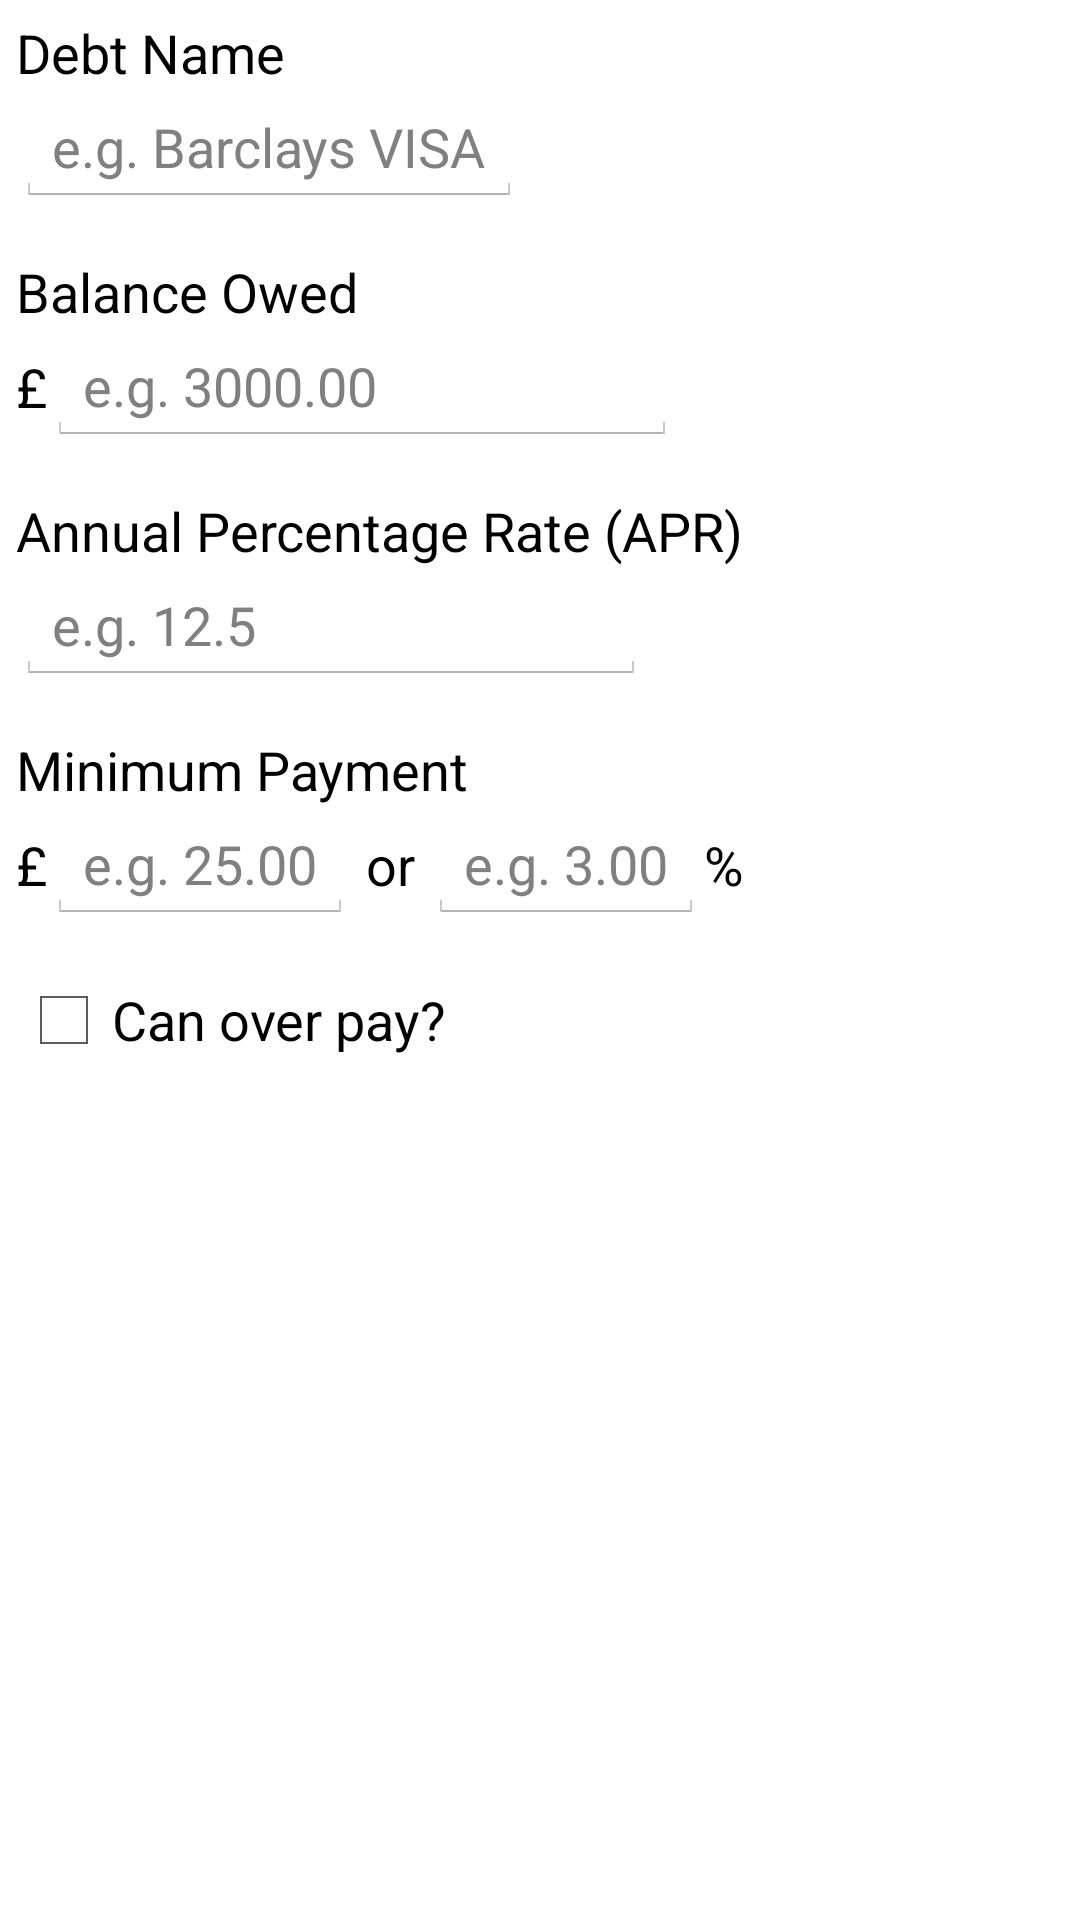

The Android layout XML behind this screen, and the referenced resources:
<!-- AndroidManifest.xml: application theme Theme.Myactionbar -->
<!-- res/layout/fragment_add_debt.xml -->
<ScrollView
        android:layout_width="fill_parent"
        android:layout_height="fill_parent"
        android:id="@+id/scrollView"
        xmlns:android="http://schemas.android.com/apk/res/android"
        android:layout_gravity="left|center_vertical"
        android:background="#40ffffff">
<LinearLayout
        android:orientation="vertical"
        android:layout_width="fill_parent"
        android:layout_height="fill_parent"

        android:padding="16px">


    <LinearLayout
            android:layout_width="fill_parent"
            android:layout_height="wrap_content">

        <LinearLayout
                android:orientation="vertical"
                android:layout_width="wrap_content"
                android:layout_height="wrap_content"
                android:layout_weight="1">

            <TextView
                    android:layout_width="wrap_content"
                    android:layout_height="wrap_content"
                    android:textAppearance="?android:attr/textAppearanceMedium"
                    android:text="Debt Name"
                    android:id="@+id/tv_debt_name"
                    android:layout_gravity="left|center_vertical"/>

            <EditText
                    android:layout_width="wrap_content"
                    android:layout_height="wrap_content"
                    android:id="@+id/et_debt_name"
                    android:layout_gravity="left|center_vertical"
                    android:hint="e.g. Barclays VISA"
                    android:inputType="textCapWords"
                    android:minLines="1"/>
        </LinearLayout>

        <ImageButton
                android:layout_width="wrap_content"
                android:layout_height="wrap_content"
                android:id="@+id/delButton"
                android:src="@drawable/ic_discard"
                android:layout_gravity="right"
            style="?android:attr/borderlessButtonStyle" />
    </LinearLayout>

    <TextView
            android:layout_width="wrap_content"
            android:layout_height="wrap_content"
            android:textAppearance="?android:attr/textAppearanceMedium"
            android:text="Balance Owed"
            android:id="@+id/tv_balance"
            android:layout_gravity="left|center_vertical"
            android:layout_marginTop="16dp"/>

    <LinearLayout
            android:layout_width="fill_parent"
            android:layout_height="wrap_content"
            android:layout_gravity="left|center_vertical">

        <TextView
                android:layout_width="wrap_content"
                android:layout_height="wrap_content"
                android:textAppearance="?android:attr/textAppearanceMedium"
                android:text="£"
                android:id="@+id/tv_cur_symbol"
                android:layout_gravity="center"
                />

        <EditText
                android:layout_width="wrap_content"
                android:layout_height="wrap_content"
                android:inputType="numberDecimal"
                android:ems="10"
                android:id="@+id/et_balance"
                android:hint="e.g. 3000.00"/>
    </LinearLayout>

    <TextView
            android:layout_width="wrap_content"
            android:layout_height="wrap_content"
            android:textAppearance="?android:attr/textAppearanceMedium"
            android:text="Annual Percentage Rate (APR)"
            android:id="@+id/tv_APR"
            android:layout_gravity="left|center_vertical"
            android:layout_marginTop="16dp"/>

    <EditText
            android:layout_width="wrap_content"
            android:layout_height="wrap_content"
            android:inputType="numberDecimal"
            android:ems="10"
            android:id="@+id/et_APR"
            android:layout_gravity="left|center_vertical"
            android:hint="e.g. 12.5"/>
    <TextView
            android:layout_width="wrap_content"
            android:layout_height="wrap_content"
            android:textAppearance="?android:attr/textAppearanceMedium"
            android:text="Minimum Payment"
            android:id="@+id/tv_min_pay"
            android:layout_gravity="left|center_vertical"
            android:layout_marginTop="16dp"/>

    <LinearLayout
            android:layout_width="wrap_content"
            android:layout_height="fill_parent"
            android:layout_gravity="left|center_vertical">

        <TextView
                android:layout_width="wrap_content"
                android:layout_height="fill_parent"
                android:textAppearance="?android:attr/textAppearanceMedium"
                android:text="£"
                android:id="@+id/tv_cur_symbol1"
                android:gravity="center"/>

        <EditText
                android:layout_width="fill_parent"
                android:layout_height="wrap_content"
                android:inputType="numberDecimal"
                android:id="@+id/et_min_pay"
                android:hint="e.g. 25.00"
                android:layout_gravity="center"
                android:layout_weight="1"/>

        <TextView
                android:layout_width="fill_parent"
                android:layout_height="fill_parent"
                android:textAppearance="?android:attr/textAppearanceMedium"
                android:text=" or "
                android:id="@+id/tv_or"
                android:layout_weight="1"
                android:gravity="center"/>

        <EditText
                android:layout_width="fill_parent"
                android:layout_height="wrap_content"
                android:inputType="numberDecimal"
                android:id="@+id/et_min_pay_pc"
                android:hint="e.g. 3.00"
                android:layout_gravity="center"
                android:layout_weight="1"
                android:gravity="right"/>

        <TextView
                android:layout_width="fill_parent"
                android:layout_height="fill_parent"
                android:textAppearance="?android:attr/textAppearanceMedium"
                android:text="%"
                android:id="@+id/tv_pc"
                android:layout_weight="1"
                android:gravity="center"/>

    </LinearLayout>

    <CheckBox
            android:layout_width="wrap_content"
            android:layout_height="wrap_content"
            android:text="Can over pay?"
            android:id="@+id/cb_overpay"
            android:layout_gravity="left|center_vertical"
            android:textAppearance="?android:attr/textAppearanceMedium"
            android:checked="false"
            android:layout_marginTop="16dp"/>

</LinearLayout></ScrollView>
<!-- resources referenced by this layout -->
<resources>
  <style name="Theme.Myactionbar" parent="@android:style/Theme.Holo.Light.DarkActionBar">
          <item name="android:actionBarItemBackground">@drawable/selectable_background_myactionbar</item>
          <item name="android:popupMenuStyle">@style/PopupMenu.Myactionbar</item>
          <item name="android:dropDownListViewStyle">@style/DropDownListView.Myactionbar</item>
          <item name="android:actionBarTabStyle">@style/ActionBarTabStyle.Myactionbar</item>
          <item name="android:actionDropDownStyle">@style/DropDownNav.Myactionbar</item>
          <item name="android:actionBarStyle">@style/ActionBar.Solid.Myactionbar</item>
          <item name="android:actionModeBackground">@drawable/cab_background_top_myactionbar</item>
          <item name="android:actionModeSplitBackground">@drawable/cab_background_bottom_myactionbar</item>
          <item name="android:actionModeCloseButtonStyle">@style/ActionButton.CloseMode.Myactionbar</item>
          
                  
          <item name="android:actionBarWidgetTheme">@style/Theme.Myactionbar.Widget</item>
  
      </style>
  <style name="PopupMenu.Myactionbar" parent="@android:style/Widget.Holo.ListPopupWindow">
          <item name="android:popupBackground">@drawable/menu_dropdown_panel_myactionbar</item>	
      </style>
  <style name="DropDownListView.Myactionbar" parent="@android:style/Widget.Holo.ListView.DropDown">
          <item name="android:listSelector">@drawable/selectable_background_myactionbar</item>
      </style>
  <style name="ActionBarTabStyle.Myactionbar" parent="@android:style/Widget.Holo.ActionBar.TabView">
          <item name="android:background">@drawable/tab_indicator_ab_myactionbar</item>
      </style>
  <style name="DropDownNav.Myactionbar" parent="@android:style/Widget.Holo.Spinner">
          <item name="android:background">@drawable/spinner_background_ab_myactionbar</item>
          <item name="android:popupBackground">@drawable/menu_dropdown_panel_myactionbar</item>
          <item name="android:dropDownSelector">@drawable/selectable_background_myactionbar</item>
      </style>
  <style name="ActionBar.Solid.Myactionbar" parent="@android:style/Widget.Holo.Light.ActionBar.Solid.Inverse">
          <item name="android:background">@drawable/ab_background_textured_myactionbar</item>
          <item name="android:backgroundStacked">@drawable/ab_stacked_solid_myactionbar</item>
          <item name="android:backgroundSplit">@drawable/ab_background_textured_myactionbar</item>
          <item name="android:progressBarStyle">@style/ProgressBar.Myactionbar</item>
      </style>
  <style name="ActionButton.CloseMode.Myactionbar" parent="@android:style/Widget.Holo.ActionButton.CloseMode">
          <item name="android:background">@drawable/btn_cab_done_myactionbar</item>
      </style>
  <style name="Theme.Myactionbar.Widget" parent="@android:style/Theme.Holo">
          <item name="android:popupMenuStyle">@style/PopupMenu.Myactionbar</item>
          <item name="android:dropDownListViewStyle">@style/DropDownListView.Myactionbar</item>
      </style>
  <style name="ProgressBar.Myactionbar" parent="@android:style/Widget.Holo.ProgressBar.Horizontal">
          <item name="android:progressDrawable">@drawable/progress_horizontal_myactionbar</item>
      </style>
</resources>
